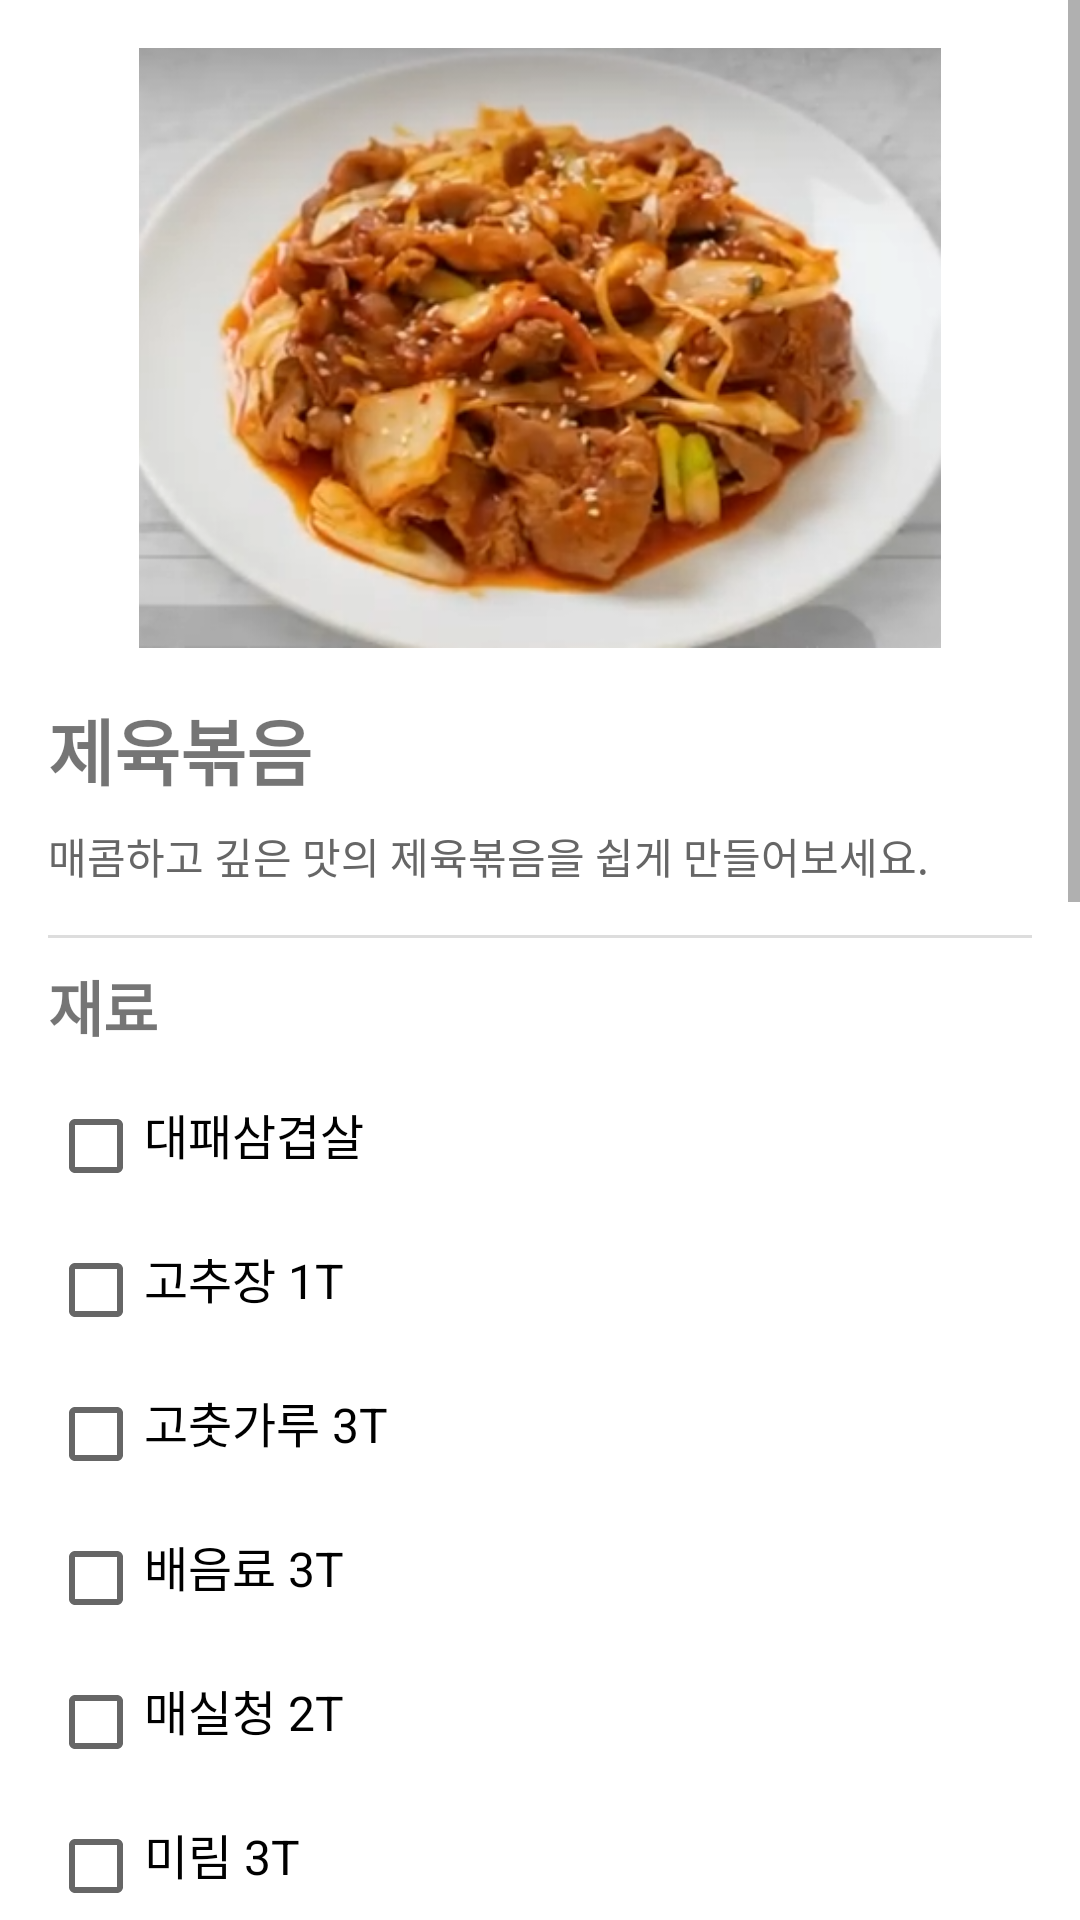

Layout XML and referenced resources for this Android screen:
<!-- AndroidManifest.xml: application theme Theme.Test -->
<!-- res/layout/menu1_1.xml -->
<ScrollView xmlns:android="http://schemas.android.com/apk/res/android"
    android:layout_width="match_parent"
    android:layout_height="match_parent"
    android:background="#FFFFFF">

    <LinearLayout
        android:layout_width="match_parent"
        android:layout_height="wrap_content"
        android:orientation="vertical"
        android:padding="16dp">

        
        <ImageView
            android:layout_width="match_parent"
            android:layout_height="200dp"
            android:src="@drawable/menu1_1" />

        
        <TextView
            android:layout_width="wrap_content"
            android:layout_height="wrap_content"
            android:text="제육볶음"
            android:textSize="24sp"
            android:textStyle="bold"
            android:paddingTop="16dp"
            android:paddingBottom="8dp" />

        <TextView
            android:layout_width="wrap_content"
            android:layout_height="wrap_content"
            android:text="매콤하고 깊은 맛의 제육볶음을 쉽게 만들어보세요."
            android:textSize="14sp"
            android:textColor="#666666"
            android:paddingBottom="16dp" />

        
        <View
            android:layout_width="match_parent"
            android:layout_height="1dp"
            android:background="#DDDDDD"
            android:paddingTop="8dp"
            android:paddingBottom="8dp" />

        
        <TextView
            android:layout_width="wrap_content"
            android:layout_height="wrap_content"
            android:text="재료"
            android:textSize="20sp"
            android:textStyle="bold"
            android:paddingTop="8dp"
            android:paddingBottom="8dp" />

        
        <CheckBox
            android:id="@+id/item1_1_1"
            android:layout_width="wrap_content"
            android:layout_height="wrap_content"
            android:text="대패삼겹살"
            android:textSize="16sp"
            android:paddingBottom="8dp" />

        <CheckBox
            android:id="@+id/item1_1_2"
            android:layout_width="wrap_content"
            android:layout_height="wrap_content"
            android:text="고추장 1T"
            android:textSize="16sp"
            android:paddingBottom="8dp" />

        <CheckBox
            android:id="@+id/item1_1_3"
            android:layout_width="wrap_content"
            android:layout_height="wrap_content"
            android:text="고춧가루 3T"
            android:textSize="16sp"
            android:paddingBottom="8dp" />

        <CheckBox
            android:id="@+id/item1_1_4"
            android:layout_width="wrap_content"
            android:layout_height="wrap_content"
            android:text="배음료 3T"
            android:textSize="16sp"
            android:paddingBottom="8dp" />

        <CheckBox
            android:id="@+id/item1_1_5"
            android:layout_width="wrap_content"
            android:layout_height="wrap_content"
            android:text="매실청 2T"
            android:textSize="16sp"
            android:paddingBottom="8dp" />

        <CheckBox
            android:id="@+id/item1_1_6"
            android:layout_width="wrap_content"
            android:layout_height="wrap_content"
            android:text="미림 3T"
            android:textSize="16sp"
            android:paddingBottom="8dp" />

        <CheckBox
            android:id="@+id/item1_1_7"
            android:layout_width="wrap_content"
            android:layout_height="wrap_content"
            android:text="올리고당 3T"
            android:textSize="16sp"
            android:paddingBottom="8dp" />

        <CheckBox
            android:id="@+id/item1_1_8"
            android:layout_width="wrap_content"
            android:layout_height="wrap_content"
            android:text="참치액젓 2T"
            android:textSize="16sp"
            android:paddingBottom="8dp" />

        <CheckBox
            android:id="@+id/item1_1_9"
            android:layout_width="wrap_content"
            android:layout_height="wrap_content"
            android:text="진간장 3T"
            android:textSize="16sp"
            android:paddingBottom="8dp" />

        <CheckBox
            android:id="@+id/item1_1_10"
            android:layout_width="wrap_content"
            android:layout_height="wrap_content"
            android:text="참기름 1T"
            android:textSize="16sp"
            android:paddingBottom="8dp" />

        <CheckBox
            android:id="@+id/item1_1_11"
            android:layout_width="wrap_content"
            android:layout_height="wrap_content"
            android:text="설탕 2T"
            android:textSize="16sp"
            android:paddingBottom="8dp" />

        <CheckBox
            android:id="@+id/item1_1_12"
            android:layout_width="wrap_content"
            android:layout_height="wrap_content"
            android:text="다진마늘"
            android:textSize="16sp"
            android:paddingBottom="8dp" />

        <CheckBox
            android:id="@+id/item1_1_13"
            android:layout_width="wrap_content"
            android:layout_height="wrap_content"
            android:text="후추"
            android:textSize="16sp"
            android:paddingBottom="16dp" />

        <Button
            android:id="@+id/shop1_1"
            android:layout_width="match_parent"
            android:layout_height="wrap_content"
            android:text="쇼핑카트에 재료 추가"
            android:textStyle="bold"/>

        <Button
            android:id="@+id/move1_1"
            android:layout_width="match_parent"
            android:layout_height="wrap_content"
            android:text="쇼핑카트로 이동"/>

        <FrameLayout
            android:id="@+id/shop_fragment_container"
            android:layout_width="match_parent"
            android:layout_height="wrap_content"
            android:layout_marginTop="20dp" />


        
        <View
            android:layout_width="match_parent"
            android:layout_height="1dp"
            android:background="#DDDDDD"
            android:paddingTop="8dp"
            android:paddingBottom="8dp" />

        
        <TextView
            android:layout_width="wrap_content"
            android:layout_height="wrap_content"
            android:text="조리 단계"
            android:textSize="20sp"
            android:textStyle="bold"
            android:paddingTop="8dp"
            android:paddingBottom="8dp" />

        <TextView
            android:layout_width="wrap_content"
            android:layout_height="wrap_content"
            android:text="1. 마늘을 다진다.\n2. 양파와 대파를 썬다.\n3. 대패삼겹살에 양념을 버무린다.\n4. 기름 달군 팬에 고기를 볶다가\n5. 양파를 넣고\n6. 마무리로 대파를 넣어 볶는다."
            android:textSize="16sp"
            android:lineSpacingExtra="4dp"
            android:paddingBottom="16dp" />

        
        <Button
            android:id="@+id/favor1_1"
            android:layout_width="match_parent"
            android:layout_height="wrap_content"
            android:text="즐겨찾기에 레시피 추가"
            android:backgroundTint="#000000"
            android:textColor="#FFFFFF"
            android:layout_marginTop="16dp"
            android:layout_marginBottom="16dp" />

    </LinearLayout>
</ScrollView>
<!-- resources referenced by this layout -->
<resources>
  <!-- drawable menu1_1: png bitmap (drawable, 190941 bytes) -->
  <style name="Theme.Test" parent="Theme.MaterialComponents.DayNight.DarkActionBar">
          
          <item name="colorPrimary">@color/black</item>
          <item name="colorPrimaryVariant">@color/purple_700</item>
          <item name="colorOnPrimary">@color/white</item>
          
          <item name="colorSecondary">@color/teal_200</item>
          <item name="colorSecondaryVariant">@color/teal_700</item>
          <item name="colorOnSecondary">@color/black</item>
          
          <item name="android:statusBarColor">?attr/colorPrimaryVariant</item>
          
      </style>
  <!-- not gathered from this repository: default colours our renderer supplied (Android Studio template values) -->
  <color name="purple_700">#FF3700B3</color>
  <color name="teal_200">#FF03DAC5</color>
  <color name="teal_700">#FF018786</color>
  <color name="black">#FF000000</color>
  <color name="white">#FFFFFFFF</color>
</resources>
